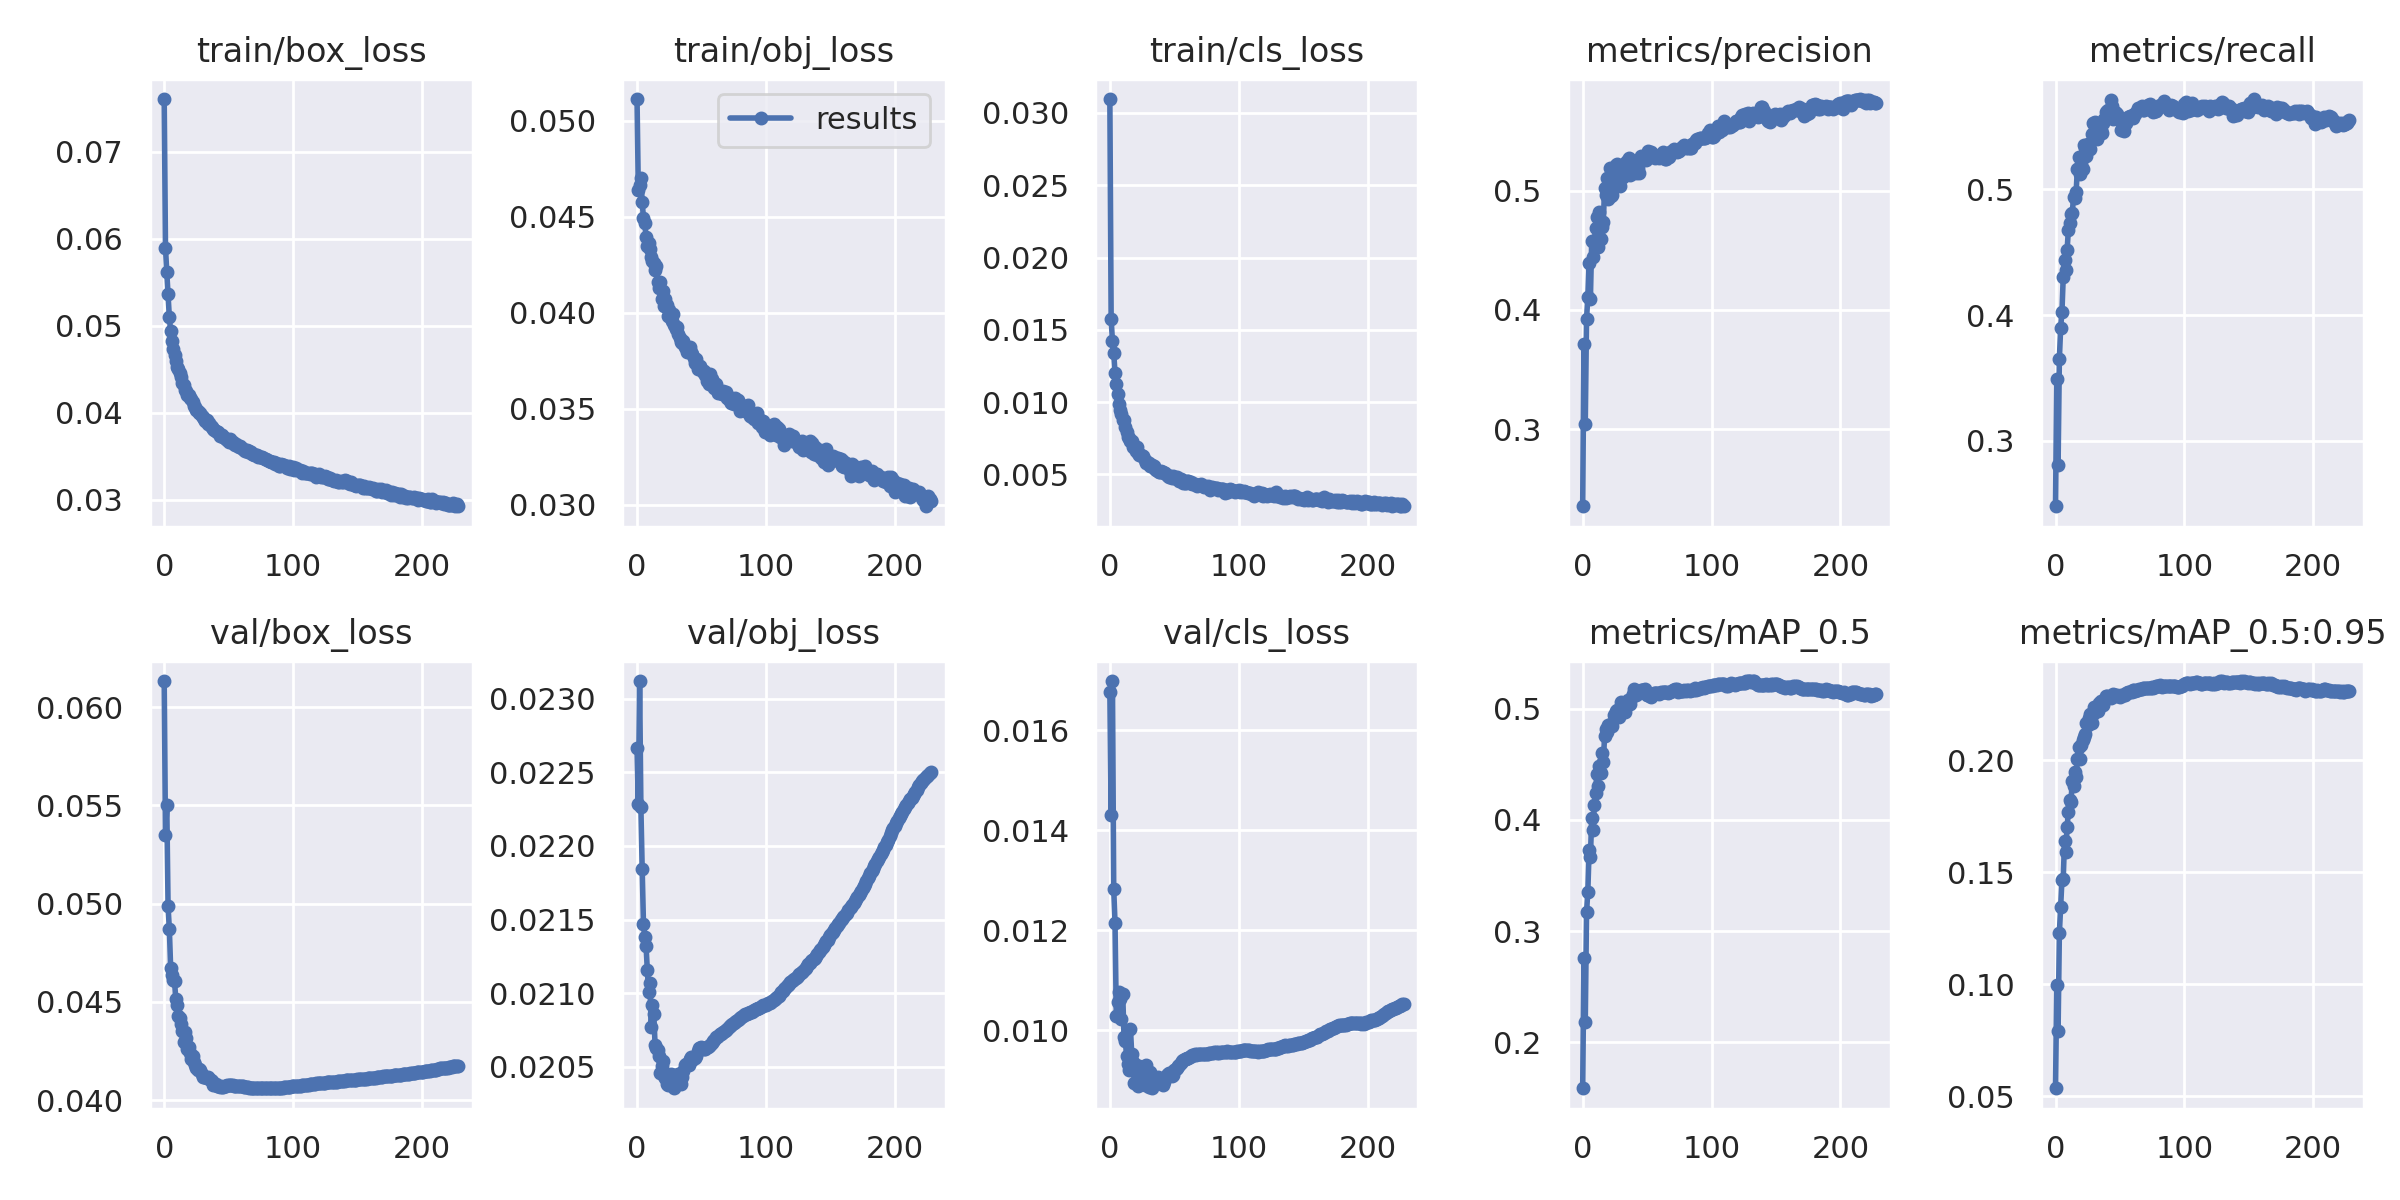

The data file committed next to this chart (first rows):
epoch, train/box_loss, train/obj_loss, train/cls_loss, metrics/precision, metrics/recall, metrics/mAP_0.5, metrics/mAP_0.5:0.95, val/box_loss, val/obj_loss, val/cls_loss, x/lr0, x/lr1, x/lr2
0, 0.07607, 0.05114, 0.03096, 0.2356, 0.2481, 0.1586, 0.05368, 0.06133, 0.02266, 0.01677, 0.07005, 0.003328, 0.003328
1, 0.05897, 0.0464, 0.01575, 0.3711, 0.3493, 0.2754, 0.09979, 0.05352, 0.02228, 0.01431, 0.04004, 0.006648, 0.006648
2, 0.05616, 0.04666, 0.01424, 0.3045, 0.2805, 0.2179, 0.07925, 0.05501, 0.02312, 0.01698, 0.01001, 0.009955, 0.009955
3, 0.05366, 0.04702, 0.01343, 0.3927, 0.365, 0.3171, 0.1229, 0.04986, 0.02226, 0.01283, 0.009941, 0.009941, 0.009941
4, 0.05096, 0.04579, 0.01201, 0.4108, 0.3901, 0.3354, 0.1343, 0.04869, 0.02184, 0.01215, 0.009941, 0.009941, 0.009941
5, 0.04938, 0.04494, 0.01128, 0.4397, 0.4027, 0.3733, 0.1465, 0.04674, 0.02147, 0.01029, 0.009921, 0.009921, 0.009921
6, 0.04823, 0.04466, 0.01055, 0.4094, 0.4303, 0.3668, 0.1472, 0.04639, 0.02138, 0.01056, 0.009901, 0.009901, 0.009901
7, 0.04731, 0.04397, 0.009876, 0.4579, 0.4439, 0.4014, 0.164, 0.04614, 0.02132, 0.01076, 0.009881, 0.009881, 0.009881
8, 0.04665, 0.04351, 0.009465, 0.444, 0.4355, 0.3905, 0.1593, 0.04608, 0.02116, 0.01062, 0.009861, 0.009861, 0.009861
9, 0.04594, 0.04366, 0.009198, 0.4572, 0.4517, 0.4129, 0.1703, 0.04512, 0.02101, 0.01023, 0.009842, 0.009842, 0.009842
10, 0.04529, 0.04332, 0.008735, 0.4685, 0.4679, 0.4244, 0.177, 0.04482, 0.02107, 0.01072, 0.009822, 0.009822, 0.009822
11, 0.04501, 0.04293, 0.008761, 0.4778, 0.4735, 0.4413, 0.1825, 0.0443, 0.02077, 0.009857, 0.009802, 0.009802, 0.009802
12, 0.04458, 0.04269, 0.008248, 0.453, 0.4805, 0.43, 0.1815, 0.04417, 0.02092, 0.009788, 0.009782, 0.009782, 0.009782
13, 0.04414, 0.04261, 0.007935, 0.482, 0.4809, 0.4484, 0.1906, 0.0439, 0.02086, 0.009485, 0.009762, 0.009762, 0.009762
14, 0.04345, 0.04221, 0.007578, 0.4596, 0.4943, 0.4424, 0.1884, 0.04352, 0.02065, 0.009331, 0.009743, 0.009743, 0.009743
15, 0.04319, 0.04245, 0.007526, 0.4699, 0.4928, 0.4601, 0.1945, 0.04296, 0.02062, 0.009208, 0.009723, 0.009723, 0.009723
16, 0.04264, 0.0416, 0.007283, 0.4734, 0.498, 0.4516, 0.1926, 0.04348, 0.02062, 0.01002, 0.009703, 0.009703, 0.009703
17, 0.04253, 0.04128, 0.007279, 0.5021, 0.5164, 0.4753, 0.2003, 0.04317, 0.02057, 0.009517, 0.009683, 0.009683, 0.009683
18, 0.04208, 0.04162, 0.00688, 0.496, 0.5256, 0.4813, 0.2061, 0.0426, 0.02046, 0.009361, 0.009663, 0.009663, 0.009663
19, 0.04205, 0.0407, 0.006948, 0.5106, 0.512, 0.4786, 0.2007, 0.04273, 0.0205, 0.008945, 0.009644, 0.009644, 0.009644
20, 0.04167, 0.04114, 0.006637, 0.493, 0.5202, 0.4852, 0.2066, 0.04241, 0.02054, 0.00931, 0.009624, 0.009624, 0.009624
21, 0.04161, 0.04037, 0.006863, 0.519, 0.5163, 0.4856, 0.2088, 0.04208, 0.02044, 0.009163, 0.009604, 0.009604, 0.009604
22, 0.04126, 0.04073, 0.006449, 0.4957, 0.5351, 0.4858, 0.2102, 0.04223, 0.02042, 0.008892, 0.009584, 0.009584, 0.009584
23, 0.04077, 0.04043, 0.006309, 0.4965, 0.5327, 0.4842, 0.2118, 0.04193, 0.02038, 0.009284, 0.009564, 0.009564, 0.009564
24, 0.04062, 0.03981, 0.00631, 0.5116, 0.5262, 0.4941, 0.2168, 0.04181, 0.02038, 0.009018, 0.009545, 0.009545, 0.009545
25, 0.04036, 0.04016, 0.00624, 0.5124, 0.5357, 0.4933, 0.2155, 0.04165, 0.02043, 0.009149, 0.009525, 0.009525, 0.009525
26, 0.04027, 0.03971, 0.006269, 0.5218, 0.5325, 0.4981, 0.2189, 0.04151, 0.02045, 0.009101, 0.009505, 0.009505, 0.009505
27, 0.03994, 0.03956, 0.006026, 0.5221, 0.5323, 0.4989, 0.2207, 0.04156, 0.02044, 0.008897, 0.009485, 0.009485, 0.009485
28, 0.04, 0.03993, 0.005798, 0.5058, 0.5442, 0.4923, 0.2167, 0.04152, 0.02044, 0.009299, 0.009465, 0.009465, 0.009465
29, 0.03965, 0.03936, 0.00587, 0.5035, 0.5526, 0.4956, 0.2205, 0.04131, 0.02035, 0.008957, 0.009446, 0.009446, 0.009446
30, 0.03951, 0.03918, 0.005762, 0.52, 0.5517, 0.5061, 0.2239, 0.04117, 0.02041, 0.008866, 0.009426, 0.009426, 0.009426
31, 0.0393, 0.03929, 0.005573, 0.5111, 0.5538, 0.499, 0.2223, 0.04117, 0.02043, 0.009163, 0.009406, 0.009406, 0.009406
32, 0.03906, 0.0389, 0.005598, 0.5213, 0.5403, 0.4979, 0.2236, 0.04117, 0.02045, 0.008962, 0.009386, 0.009386, 0.009386
33, 0.03917, 0.03868, 0.00564, 0.515, 0.5437, 0.4973, 0.222, 0.04115, 0.02044, 0.008842, 0.009366, 0.009366, 0.009366
34, 0.0387, 0.03848, 0.005607, 0.5239, 0.5498, 0.5058, 0.2255, 0.04117, 0.02038, 0.008942, 0.009347, 0.009347, 0.009347
35, 0.0388, 0.03841, 0.005383, 0.5259, 0.5474, 0.5076, 0.2265, 0.04108, 0.02043, 0.009033, 0.009327, 0.009327, 0.009327
36, 0.0385, 0.03852, 0.005269, 0.5274, 0.545, 0.5059, 0.2251, 0.04103, 0.02047, 0.008966, 0.009307, 0.009307, 0.009307
37, 0.03841, 0.03823, 0.005237, 0.5134, 0.5527, 0.5045, 0.2245, 0.04097, 0.02051, 0.009074, 0.009287, 0.009287, 0.009287
38, 0.0382, 0.03819, 0.005197, 0.5203, 0.5556, 0.5105, 0.2267, 0.04078, 0.02052, 0.009003, 0.009267, 0.009267, 0.009267
39, 0.038, 0.03794, 0.005175, 0.5203, 0.5613, 0.5129, 0.2288, 0.04084, 0.02051, 0.009011, 0.009248, 0.009248, 0.009248
40, 0.03794, 0.0381, 0.00522, 0.5206, 0.5621, 0.5174, 0.2285, 0.0408, 0.02051, 0.008982, 0.009228, 0.009228, 0.009228
41, 0.03778, 0.03821, 0.005131, 0.5151, 0.5628, 0.5125, 0.2276, 0.04073, 0.02056, 0.008903, 0.009208, 0.009208, 0.009208
42, 0.03779, 0.03798, 0.005076, 0.5219, 0.5612, 0.513, 0.2283, 0.04072, 0.02057, 0.008976, 0.009188, 0.009188, 0.009188
43, 0.03737, 0.03787, 0.005083, 0.5192, 0.5712, 0.5144, 0.2276, 0.0407, 0.02055, 0.009041, 0.009168, 0.009168, 0.009168
44, 0.03743, 0.03763, 0.004943, 0.5151, 0.5666, 0.5148, 0.2287, 0.04071, 0.02056, 0.009102, 0.009149, 0.009149, 0.009149
45, 0.03741, 0.03738, 0.004883, 0.5293, 0.5563, 0.5166, 0.2296, 0.04067, 0.02056, 0.009126, 0.009129, 0.009129, 0.009129
46, 0.03718, 0.03759, 0.004823, 0.5277, 0.5615, 0.5171, 0.2289, 0.04068, 0.02058, 0.009143, 0.009109, 0.009109, 0.009109
47, 0.03715, 0.03708, 0.004873, 0.5269, 0.5605, 0.5164, 0.2288, 0.0407, 0.0206, 0.009105, 0.009089, 0.009089, 0.009089
48, 0.03701, 0.03714, 0.00474, 0.529, 0.5601, 0.5174, 0.2293, 0.04074, 0.02063, 0.009078, 0.009069, 0.009069, 0.009069
49, 0.03689, 0.03725, 0.004855, 0.526, 0.5566, 0.5138, 0.2285, 0.04075, 0.02063, 0.009116, 0.00905, 0.00905, 0.00905
50, 0.03668, 0.03708, 0.004753, 0.5288, 0.5551, 0.5121, 0.2283, 0.04075, 0.02063, 0.009198, 0.00903, 0.00903, 0.00903
51, 0.03696, 0.03694, 0.004729, 0.5332, 0.5472, 0.5119, 0.2289, 0.04077, 0.02063, 0.009235, 0.00901, 0.00901, 0.00901
52, 0.03666, 0.03699, 0.004787, 0.5312, 0.5493, 0.5116, 0.2289, 0.04075, 0.02062, 0.009255, 0.00899, 0.00899, 0.00899
53, 0.0366, 0.03674, 0.004702, 0.5327, 0.5465, 0.5107, 0.2291, 0.04075, 0.02062, 0.009279, 0.00897, 0.00897, 0.00897
54, 0.03644, 0.03645, 0.004543, 0.5311, 0.5523, 0.5123, 0.2293, 0.04075, 0.02064, 0.009313, 0.008951, 0.008951, 0.008951
55, 0.03636, 0.03657, 0.004694, 0.5298, 0.5526, 0.5138, 0.2302, 0.04074, 0.02063, 0.009352, 0.008931, 0.008931, 0.008931
56, 0.03637, 0.03632, 0.004597, 0.5277, 0.5572, 0.5141, 0.2303, 0.04074, 0.02064, 0.009382, 0.008911, 0.008911, 0.008911
57, 0.03621, 0.03681, 0.004412, 0.5279, 0.5575, 0.5142, 0.2304, 0.04074, 0.02065, 0.009407, 0.008891, 0.008891, 0.008891
58, 0.03606, 0.03657, 0.004429, 0.5278, 0.5582, 0.5138, 0.2305, 0.04074, 0.02066, 0.009429, 0.008871, 0.008871, 0.008871
59, 0.03614, 0.03641, 0.004437, 0.5277, 0.5586, 0.5135, 0.2304, 0.04074, 0.02067, 0.009436, 0.008852, 0.008852, 0.008852
... 169 more rows
